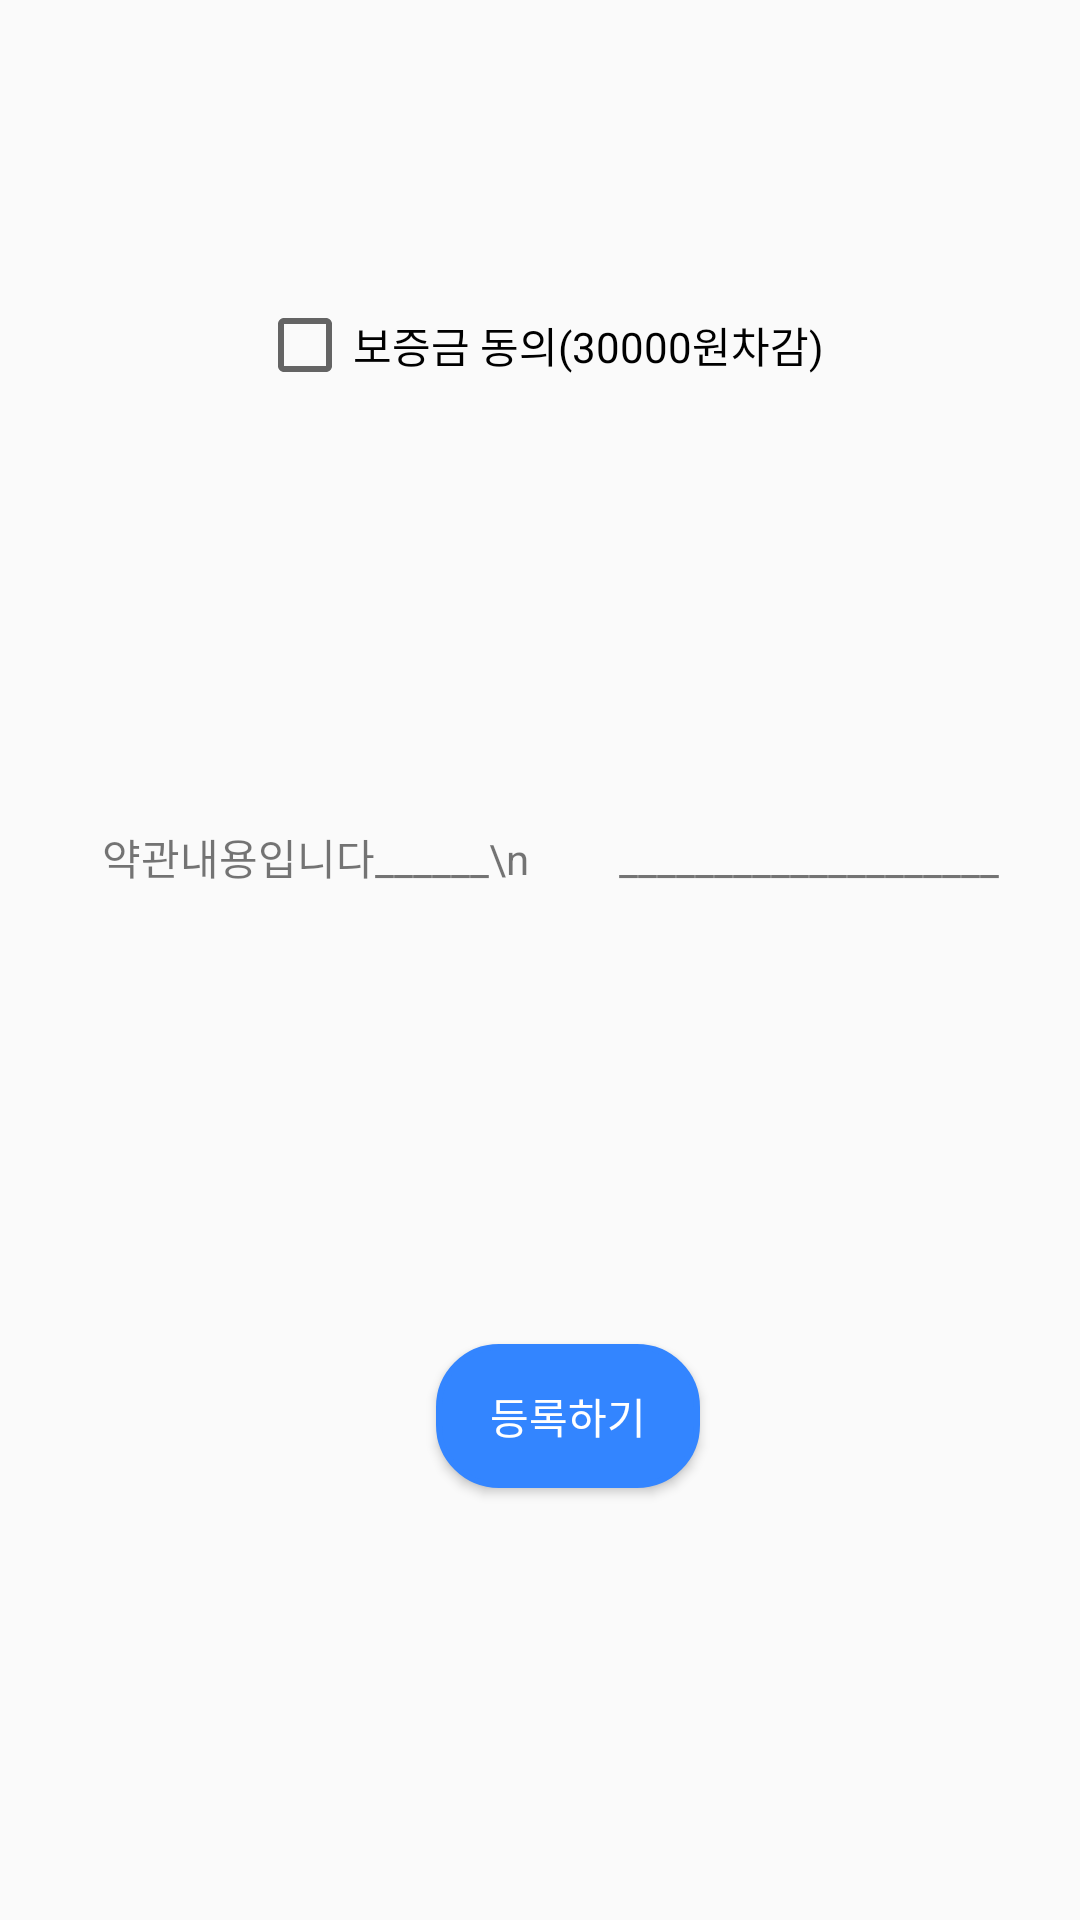

Here is an Android app screen rendered from its layout file. Give the layout XML and the strings, colors and styles it references.
<!-- AndroidManifest.xml: application theme Theme.Delapp -->
<!-- res/layout/delivery_register.xml -->
<?xml version="1.0" encoding="utf-8"?>
<androidx.constraintlayout.widget.ConstraintLayout xmlns:android="http://schemas.android.com/apk/res/android"
    xmlns:app="http://schemas.android.com/apk/res-auto"
    xmlns:tools="http://schemas.android.com/tools"
    android:layout_width="match_parent"
    android:layout_height="match_parent">

    <CheckBox
        android:id="@+id/checkboxDeposit"
        android:layout_width="wrap_content"
        android:layout_height="wrap_content"
        android:layout_marginTop="52dp"
        android:text="보증금 동의(30000원차감)"
        app:layout_constraintBottom_toTopOf="@+id/register_term"
        app:layout_constraintEnd_toEndOf="parent"
        app:layout_constraintStart_toStartOf="parent"
        app:layout_constraintTop_toTopOf="parent"
        app:layout_constraintVertical_bias="0.246" />

    <TextView
        android:id="@+id/register_term"
        android:layout_width="wrap_content"
        android:layout_height="wrap_content"
        android:layout_marginBottom="152dp"
        android:text="약관내용입니다______\n
        ____________________"
        app:layout_constraintBottom_toTopOf="@+id/btnConfirm"
        app:layout_constraintEnd_toEndOf="parent"
        app:layout_constraintHorizontal_bias="0.557"
        app:layout_constraintStart_toStartOf="parent" />

    <Button
        android:id="@+id/btnConfirm"
        android:layout_width="wrap_content"
        android:layout_height="wrap_content"
        android:layout_marginBottom="144dp"
        android:text="등록하기"
        app:layout_constraintBottom_toBottomOf="parent"
        app:layout_constraintEnd_toEndOf="parent"
        app:layout_constraintHorizontal_bias="0.534"
        app:layout_constraintStart_toStartOf="parent"
        android:background="@drawable/button_shape"
        android:textColor="#FFFFFF"/>
</androidx.constraintlayout.widget.ConstraintLayout>
<!-- resources referenced by this layout -->
<resources>
  <!-- drawable button_shape (drawable) -->
  <?xml version="1.0" encoding="utf-8"?>
  <selector xmlns:android="http://schemas.android.com/apk/res/android">
      <item android:state_pressed="true" >
          <shape>
              <solid
                  android:color="#2868C7"/>
              <stroke
                  android:width="2dp"
                  android:color="#2868C7" />
              <corners
                  android:radius="20dp" />
              <padding
                  android:left="10dp"
                  android:top="10dp"
                  android:right="10dp"
                  android:bottom="10dp"/>
          </shape>
      </item>
  
      
  
  
      <item android:state_focused="true">
          <shape>
              <solid
                  android:color="#3385FF"/>
              <stroke
                  android:width="2dp"
                  android:color="#3385FF" />
              <corners
                  android:radius="2dp" />
              <padding
                  android:left="10dp"
                  android:top="10dp"
                  android:right="10dp"
                  android:bottom="10dp"/>
          </shape>
      </item>
      
  
  
      <item>
          <shape>
              <solid
                  android:color="#3385FF"/>
              <stroke
                  android:width="2dp"
                  android:color="#3385FF" />
              <corners
                  android:radius="20dp" />
              <padding
                  android:left="10dp"
                  android:top="10dp"
                  android:right="10dp"
                  android:bottom="10dp"/>
          </shape>
      </item>
      
  </selector>
  <style name="Theme.Delapp" parent="Theme.AppCompat.DayNight.DarkActionBar">
          
          <item name="colorPrimary">@color/purple_500</item>
          <item name="colorPrimaryVariant">@color/purple_700</item>
          <item name="colorOnPrimary">@color/white</item>
          
          <item name="colorSecondary">@color/teal_200</item>
          <item name="colorSecondaryVariant">@color/teal_700</item>
          <item name="colorOnSecondary">@color/black</item>
          
          <item name="android:statusBarColor" tools:targetApi="l">?attr/colorPrimaryVariant</item>
          
      </style>
  <color name="purple_500">#3385FF</color>
  <color name="purple_700">#626973</color>
  <color name="white">#FFFFFFFF</color>
  <color name="teal_200">#FF03DAC5</color>
  <color name="teal_700">#FF018786</color>
  <color name="black">#FF000000</color>
</resources>
